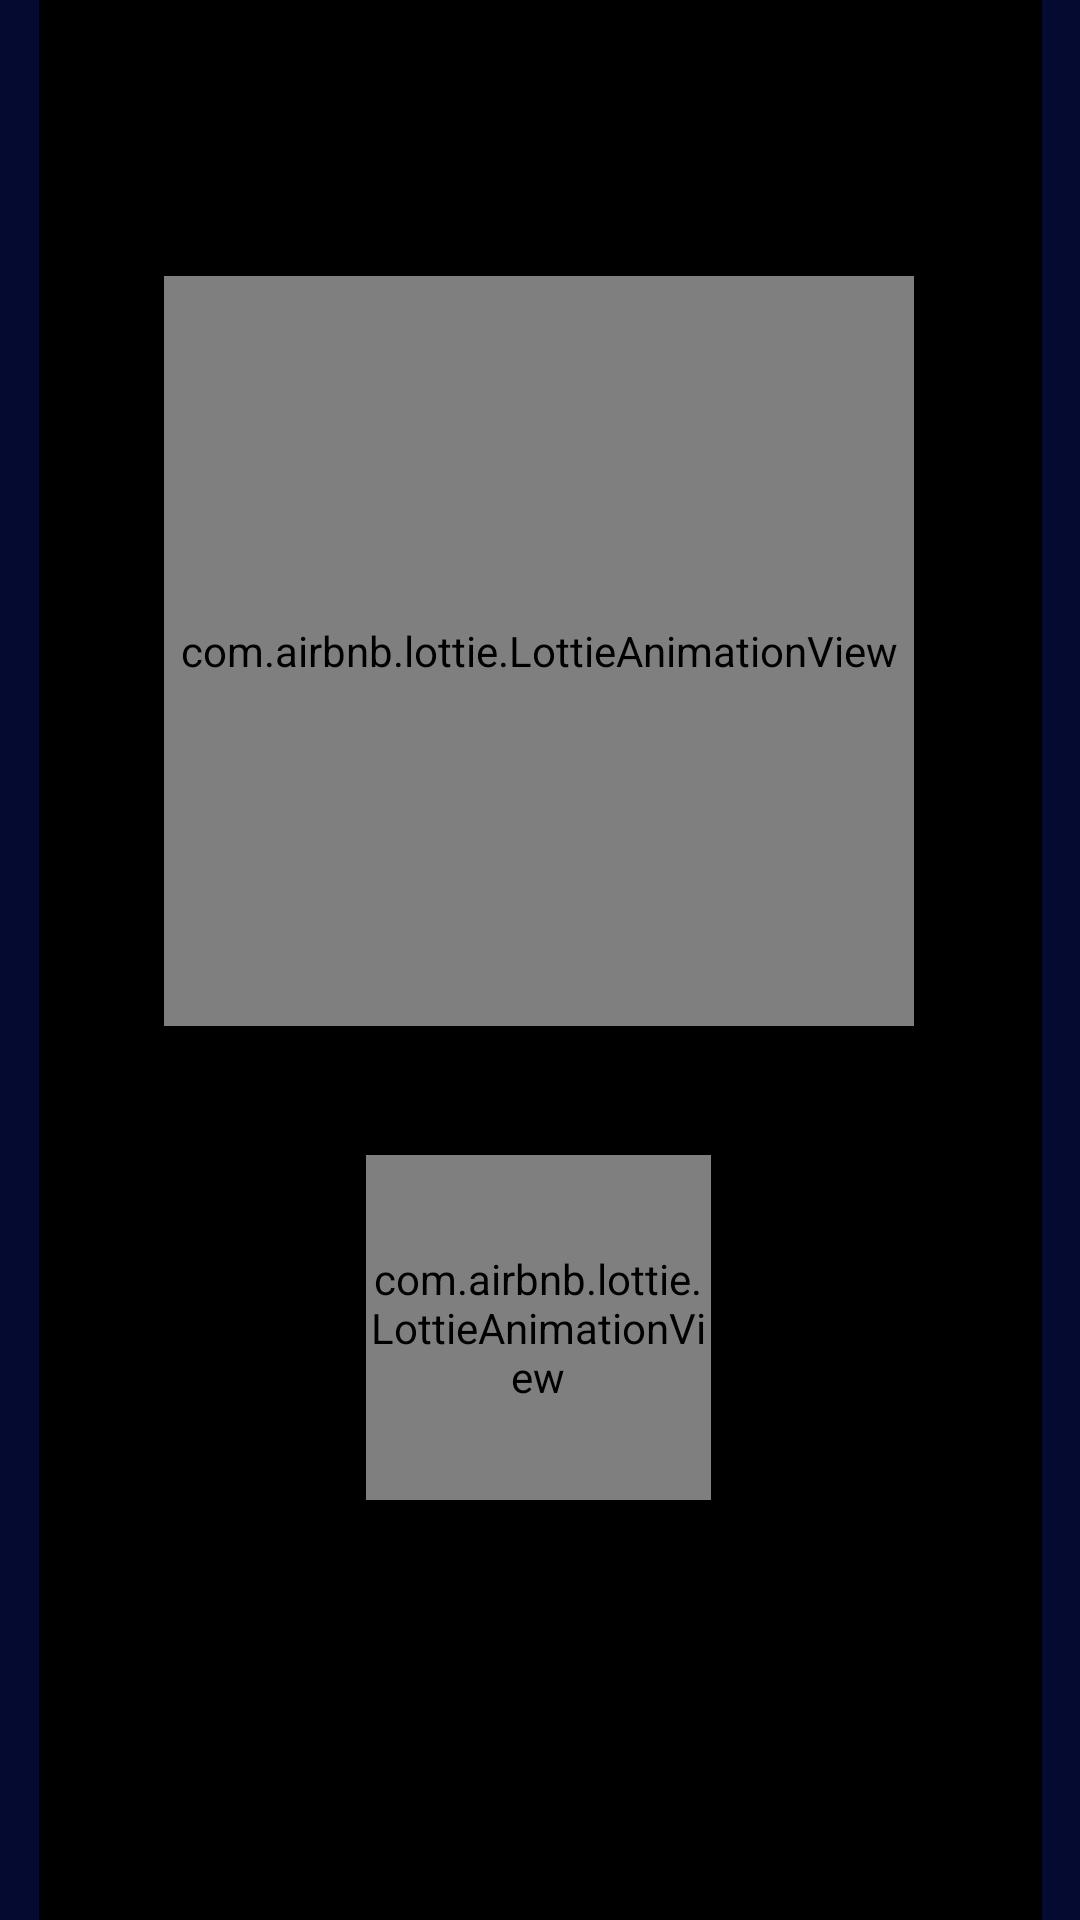

Android layout source for this screen:
<!-- AndroidManifest.xml: application theme Theme.AppCompat.NoActionBar -->
<!-- res/layout/activity_main.xml -->
<?xml version="1.0" encoding="utf-8"?>
<androidx.constraintlayout.widget.ConstraintLayout xmlns:android="http://schemas.android.com/apk/res/android"
    xmlns:app="http://schemas.android.com/apk/res-auto"
    xmlns:tools="http://schemas.android.com/tools"
    android:layout_width="match_parent"
    android:layout_height="match_parent"
    android:background="@color/black"
    tools:context=".MainActivity">


    <ProgressBar
        android:id="@+id/progressLeft"
        style="@style/Widget.AppCompat.ProgressBar.Horizontal"
        android:layout_width="847dp"
        android:layout_height="25dp"
        android:layout_marginEnd="360dp"
        android:background="@drawable/custom_progress_back"
        android:indeterminate="false"
        android:maxWidth="8dp"
        android:minWidth="8dp"
        android:progressDrawable="@drawable/custom_progress"
        android:rotation="-90"
        app:layout_constraintBottom_toBottomOf="parent"
        app:layout_constraintEnd_toEndOf="parent"
        app:layout_constraintStart_toStartOf="parent"
        app:layout_constraintTop_toTopOf="parent" />

    <ProgressBar
        android:id="@+id/progressRight"
        style="@style/Widget.AppCompat.ProgressBar.Horizontal"
        android:layout_width="852dp"
        android:layout_height="26dp"
        android:layout_marginStart="360dp"
        android:background="@drawable/custom_progress_back"
        android:indeterminate="false"
        android:maxWidth="8dp"
        android:minWidth="8dp"
        android:progressDrawable="@drawable/custom_progress"
        android:progressTint="@color/sky_blue"
        android:rotation="-90"
        app:layout_constraintBottom_toBottomOf="parent"
        app:layout_constraintEnd_toEndOf="parent"
        app:layout_constraintStart_toStartOf="parent"
        app:layout_constraintTop_toTopOf="parent"
        app:layout_constraintVertical_bias="0.499" />

    <com.airbnb.lottie.LottieAnimationView
        android:layout_width="250dp"
        android:layout_height="250dp"
        android:layout_marginStart="80dp"
        android:layout_marginTop="92dp"
        android:layout_marginEnd="81dp"
        app:layout_constraintEnd_toEndOf="parent"
        app:layout_constraintStart_toStartOf="parent"
        app:layout_constraintTop_toTopOf="parent"
        android:id="@+id/start"
        app:lottie_rawRes="@raw/start"
        app:lottie_autoPlay="true"
        app:lottie_loop="false"
        android:onClick="startbtn"
        app:lottie_speed="2"/>

    <com.airbnb.lottie.LottieAnimationView
        android:id="@+id/stop"
        android:layout_width="115dp"
        android:layout_height="115dp"
        android:layout_marginStart="80dp"
        android:layout_marginEnd="81dp"
        android:layout_marginBottom="140dp"
        app:layout_constraintBottom_toBottomOf="parent"
        app:layout_constraintEnd_toEndOf="parent"
        app:layout_constraintStart_toStartOf="parent"
        app:lottie_autoPlay="true"
        app:lottie_loop="false"
        app:lottie_rawRes="@raw/stop"
        android:onClick="stopbtn"/>


</androidx.constraintlayout.widget.ConstraintLayout>
<!-- resources referenced by this layout -->
<resources>
  <color name="black">#000000</color>
  <color name="sky_blue">#87CEEB</color>
  <!-- drawable custom_progress (drawable) -->
  <?xml version="1.0" encoding="UTF-8"?>
  <selector xmlns:tools="http://schemas.android.com/tools" xmlns:android="http://schemas.android.com/apk/res/android">
      
      <item android:id="@android:id/progress">
          <clip>
              <shape android:shape="rectangle">
                  <size android:width="30dp"/>
                  <solid android:color="#83d7ee"/>
                  <corners android:radius="30dp"/>
              </shape>
          </clip>
      </item>
  </selector>
  <!-- drawable custom_progress_back (drawable) -->
  <?xml version="1.0" encoding="utf-8"?>
  <selector xmlns:android="http://schemas.android.com/apk/res/android">
      <item android:id = "@android:id/background">
          <shape android:shape="rectangle">
              <corners android:radius="30dp"/>
              <solid android:color="#050A30"/>
          </shape>
      </item>
  
  </selector>
</resources>
